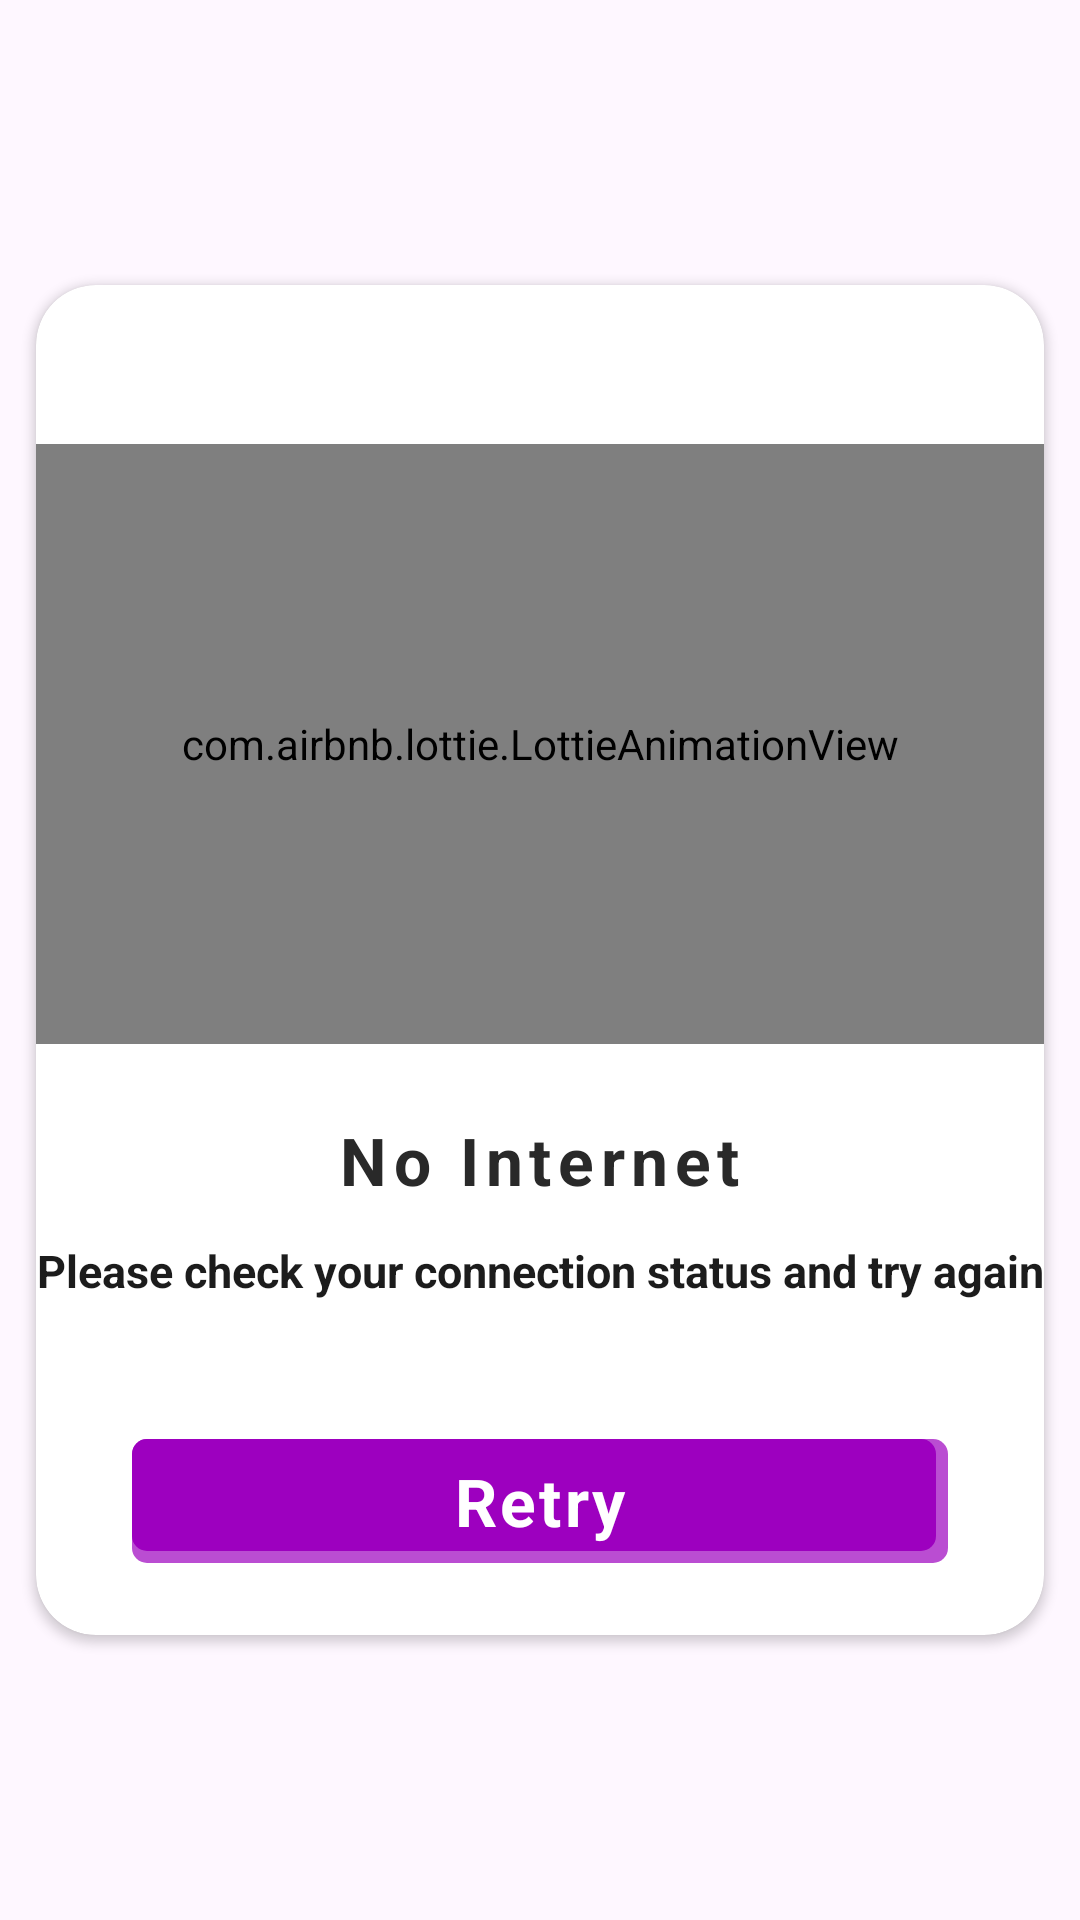

Reconstruct the res/layout file that produces this screen, plus the resources it refers to.
<!-- AndroidManifest.xml: application theme Theme.TutorTrack -->
<!-- res/layout/no_internet_dialog.xml -->
<?xml version="1.0" encoding="utf-8"?>
<androidx.constraintlayout.widget.ConstraintLayout xmlns:android="http://schemas.android.com/apk/res/android"
    xmlns:app="http://schemas.android.com/apk/res-auto"
    xmlns:tools="http://schemas.android.com/tools"
    android:layout_width="match_parent"
    android:layout_height="match_parent">

    <androidx.cardview.widget.CardView
        android:layout_width="match_parent"
        android:layout_height="450dp"
        android:layout_marginStart="12dp"
        android:layout_marginEnd="12dp"
        app:cardCornerRadius="20dp"
        app:cardBackgroundColor="@color/white"
        app:layout_constraintBottom_toBottomOf="parent"
        app:layout_constraintEnd_toEndOf="parent"
        app:layout_constraintStart_toStartOf="parent"
        app:layout_constraintTop_toTopOf="parent">

        <androidx.constraintlayout.widget.ConstraintLayout
            android:layout_width="match_parent"
            android:layout_height="match_parent">

            <TextView
                android:id="@+id/btnRetry"
                android:layout_width="match_parent"
                android:layout_height="wrap_content"
                android:layout_marginStart="32dp"
                android:layout_marginEnd="32dp"
                android:layout_marginBottom="24dp"
                android:background="@drawable/shadaw"
                android:foreground="?attr/selectableItemBackground"
                android:gravity="center"
                android:letterSpacing="0.05"
                android:paddingVertical="6dp"
                android:text="@string/retry"
                android:textColor="@color/white"
                android:textSize="22sp"
                android:textStyle="bold"
                app:layout_constraintBottom_toBottomOf="parent"
                app:layout_constraintEnd_toEndOf="parent"
                app:layout_constraintHorizontal_bias="0.5"
                app:layout_constraintStart_toStartOf="parent" />

            <TextView
                android:id="@+id/textView4"
                android:layout_width="wrap_content"
                android:layout_height="wrap_content"
                android:layout_marginStart="16dp"
                android:layout_marginTop="12dp"
                android:layout_marginEnd="16dp"
                android:textAlignment="center"
                android:text="@string/please_check"
                android:textColor="#1C1C1C"
                android:textSize="15sp"
                android:textStyle="bold"
                app:layout_constraintEnd_toEndOf="parent"
                app:layout_constraintStart_toStartOf="parent"
                app:layout_constraintTop_toBottomOf="@+id/textView2" />

            <com.airbnb.lottie.LottieAnimationView
                android:id="@+id/internetAnim"
                style="?android:attr/progressBarStyle"
                android:layout_width="match_parent"
                android:layout_height="200dp"
                android:visibility="visible"
                app:layout_constraintBottom_toTopOf="@+id/textView2"
                app:layout_constraintEnd_toEndOf="parent"
                app:layout_constraintHorizontal_bias="0.5"
                app:layout_constraintStart_toStartOf="parent"
                app:layout_constraintTop_toTopOf="parent"
                app:layout_constraintVertical_bias="0.26999998"
                app:layout_constraintVertical_chainStyle="packed"
                app:lottie_autoPlay="true"
                app:lottie_loop="true"
                app:lottie_rawRes="@raw/notinternet" />

            <TextView
                android:id="@+id/textView2"
                android:layout_width="wrap_content"
                android:layout_height="wrap_content"
                android:layout_marginStart="16dp"
                android:layout_marginTop="24dp"
                android:layout_marginEnd="16dp"
                android:letterSpacing="0.1"
                android:text="@string/no_internet"
                android:textColor="#292929"
                android:textSize="22sp"
                android:textStyle="bold"
                app:layout_constraintBottom_toBottomOf="parent"
                app:layout_constraintEnd_toEndOf="parent"
                app:layout_constraintHorizontal_bias="0.5"
                app:layout_constraintStart_toStartOf="parent"
                app:layout_constraintTop_toBottomOf="@+id/internetAnim" />

        </androidx.constraintlayout.widget.ConstraintLayout>
    </androidx.cardview.widget.CardView>
</androidx.constraintlayout.widget.ConstraintLayout>
<!-- resources referenced by this layout -->
<resources>
  <color name="white">#FFFFFFFF</color>
  <!-- drawable shadaw (drawable) -->
  <?xml version="1.0" encoding="utf-8"?>
  <layer-list xmlns:android="http://schemas.android.com/apk/res/android">
      <item>
          <shape android:shape="rectangle">
              <solid android:color="#B29D00BF" />
              <corners android:radius="5dp" />
          </shape>
      </item>
  
      <item
          android:bottom="4dp"
          android:left="0dp"
          android:right="4dp"
          android:top="0dp">
          <shape android:shape="rectangle">
              <solid android:color="@color/c1" />
              <corners android:radius="5dp" />
          </shape>
      </item>
  </layer-list>
  <string name="no_internet">No Internet</string>
  <string name="please_check">Please check your connection status and try again</string>
  <string name="retry">Retry</string>
  <style name="Theme.TutorTrack" parent="Base.Theme.TutorTrack" />
  <color name="c1">#9D00BF</color>
  <style name="Base.Theme.TutorTrack" parent="Theme.Material3.Light.NoActionBar">
           <item name="colorPrimary">@color/c1</item>
      </style>
</resources>
